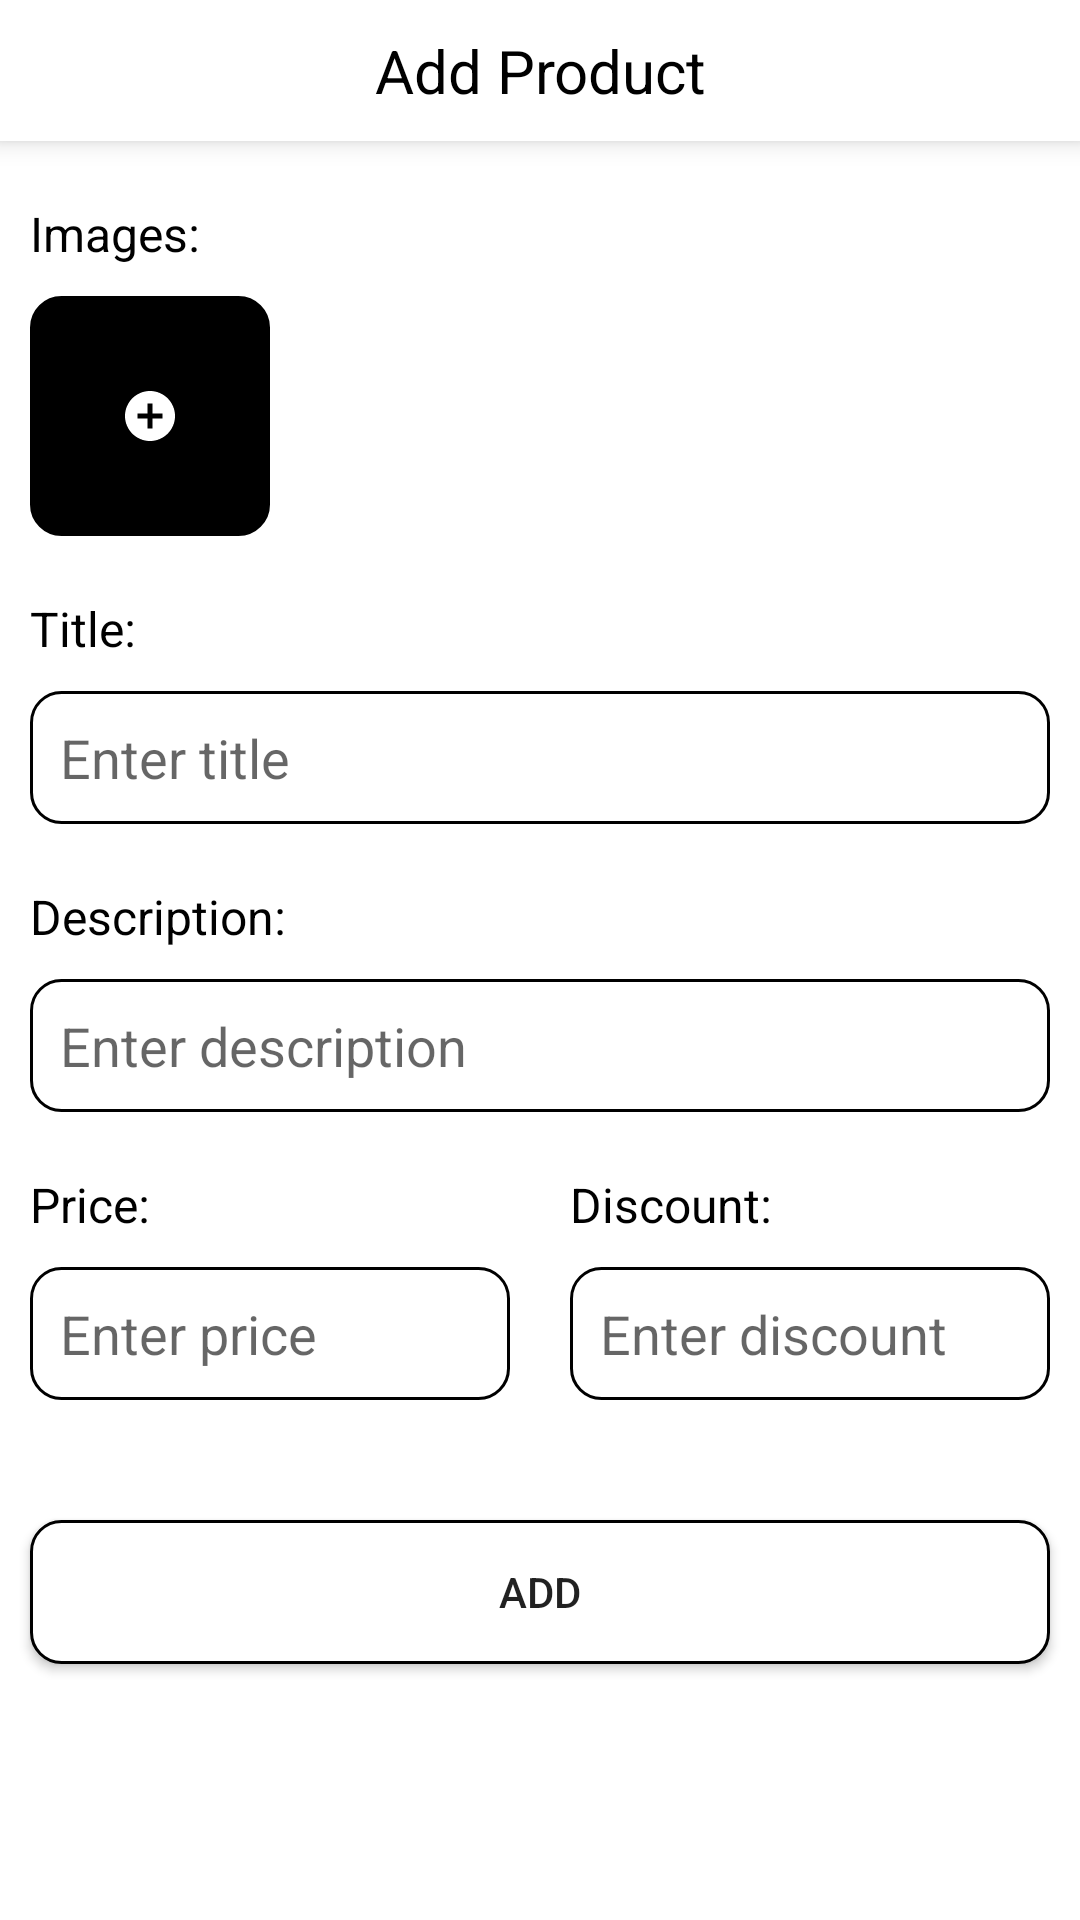

Layout XML and referenced resources for this Android screen:
<!-- AndroidManifest.xml: application theme Theme.FreeCart -->
<!-- res/layout/activity_main.xml -->
<?xml version="1.0" encoding="utf-8"?>
<layout xmlns:android="http://schemas.android.com/apk/res/android"
    xmlns:app="http://schemas.android.com/apk/res-auto"
    xmlns:tools="http://schemas.android.com/tools">

    <data>
        <variable
            name="handler"
            type="com.example.freecart.MainActivity.Handler" />

    </data>
<androidx.constraintlayout.widget.ConstraintLayout
    android:layout_width="match_parent"
    android:layout_height="match_parent"
    android:background="@color/white"
    tools:context=".MainActivity">

    <LinearLayout
        android:id="@+id/linTop"
        android:layout_width="match_parent"
        android:layout_height="wrap_content"
        android:orientation="horizontal"
        android:padding="10dp"
        android:elevation="5dp"
        android:background="@color/white"
        android:gravity="center_vertical"
        app:layout_constraintTop_toTopOf="parent">
        <ImageView
            android:layout_width="wrap_content"
            android:layout_height="wrap_content"
            android:src="@drawable/ic_baseline_arrow_back_ios_24"/>
        <TextView
            android:layout_width="match_parent"
            android:layout_height="wrap_content"
            android:text="Add Product"
            android:textColor="@color/black"
            android:textSize="20dp"
            android:gravity="center_horizontal"/>
    </LinearLayout>

    <TextView
        android:id="@+id/imgTag"
        android:layout_width="match_parent"
        android:layout_height="wrap_content"
        android:text="Images:"
        android:textColor="@color/black"
        android:textSize="16dp"
        android:layout_marginTop="20dp"
        android:layout_marginHorizontal="10dp"
        app:layout_constraintTop_toBottomOf="@+id/linTop"/>
    <ImageView
        android:id="@+id/imgPlus"
        android:layout_width="80dp"
        android:layout_height="80dp"
        android:background="@drawable/bg_border_black_round_drawable"
        android:src="@drawable/ic_baseline_add_circle_24"
        android:padding="30dp"
        android:onClick="@{() -> handler.showPickerDialog()}"

        android:backgroundTint="@color/black"
        android:layout_marginStart="5dp"
        app:layout_constraintStart_toStartOf="parent"

        app:layout_constraintTop_toBottomOf="@+id/imgTag"

        android:layout_margin="10dp"/>
    <androidx.recyclerview.widget.RecyclerView
        android:id="@+id/recyclerImg"
        android:layout_width="0dp"
        android:layout_height="wrap_content"
        tools:listitem="@layout/img_view_item"
        tools:itemCount="1"
        app:layout_constraintEnd_toEndOf="parent"
        app:layout_constraintStart_toEndOf="@+id/imgPlus"
        app:layout_constraintTop_toBottomOf="@+id/imgTag"
        />

    <TextView
        android:id="@+id/titleTag"
        android:layout_width="match_parent"
        android:layout_height="wrap_content"
        android:text="Title:"
        android:textColor="@color/black"
        android:textSize="16dp"
        android:layout_marginTop="20dp"
        android:layout_marginHorizontal="10dp"
        app:layout_constraintTop_toBottomOf="@+id/imgPlus"/>
    <EditText
        android:id="@+id/editTitle"
        android:layout_width="match_parent"
        android:layout_height="wrap_content"
        android:background="@drawable/bg_border_black_round_drawable"
        android:padding="10dp"
        android:hint="Enter title"
        android:layout_marginTop="10dp"
        android:layout_marginHorizontal="10dp"
        android:inputType="textPersonName"
        android:imeOptions="actionNext"
        app:layout_constraintTop_toBottomOf="@+id/titleTag"/>
    <TextView
        android:id="@+id/descTag"
        android:layout_width="match_parent"
        android:layout_height="wrap_content"
        android:text="Description:"
        android:textColor="@color/black"
        android:textSize="16dp"
        android:layout_marginTop="20dp"
        android:layout_marginHorizontal="10dp"
        app:layout_constraintTop_toBottomOf="@+id/editTitle"/>
    <EditText
        android:id="@+id/editDesc"
        android:layout_width="match_parent"
        android:layout_height="wrap_content"
        android:background="@drawable/bg_border_black_round_drawable"
        android:padding="10dp"
        android:hint="Enter description"
        android:layout_marginTop="10dp"
        android:layout_marginHorizontal="10dp"
        android:inputType="textPersonName"
        android:imeOptions="actionNext"
        app:layout_constraintTop_toBottomOf="@+id/descTag"/>
    <TextView
        android:id="@+id/priceTag"
        android:layout_width="0dp"
        android:layout_height="wrap_content"
        android:text="Price:"
        android:textColor="@color/black"
        android:textSize="16dp"
        android:layout_marginTop="20dp"
        android:layout_marginHorizontal="10dp"
        app:layout_constraintStart_toStartOf="parent"
        app:layout_constraintEnd_toStartOf="@+id/discTag"
        app:layout_constraintTop_toBottomOf="@+id/editDesc"/>
    <EditText
        android:id="@+id/editPrice"
        android:layout_width="0dp"
        android:layout_height="wrap_content"
        android:background="@drawable/bg_border_black_round_drawable"
        android:padding="10dp"
        android:hint="Enter price"
        android:layout_marginTop="10dp"
        android:layout_marginHorizontal="10dp"
        android:inputType="text"
        android:imeOptions="actionNext"
        app:layout_constraintStart_toStartOf="parent"
        app:layout_constraintEnd_toStartOf="@+id/editDisc"
        app:layout_constraintTop_toBottomOf="@+id/priceTag"/>
    <TextView
        android:id="@+id/discTag"
        android:layout_width="0dp"
        android:layout_height="wrap_content"
        android:text="Discount:"
        android:textColor="@color/black"
        android:textSize="16dp"
        android:layout_marginTop="20dp"
        android:layout_marginHorizontal="10dp"
        app:layout_constraintEnd_toEndOf="parent"
        app:layout_constraintStart_toEndOf="@+id/priceTag"
        app:layout_constraintTop_toBottomOf="@+id/editDesc"/>
    <EditText
        android:id="@+id/editDisc"
        android:layout_width="0dp"
        android:layout_height="wrap_content"
        android:background="@drawable/bg_border_black_round_drawable"
        android:padding="10dp"
        android:hint="Enter discount"
        android:layout_marginTop="10dp"
        android:layout_marginHorizontal="10dp"
        android:inputType="text"
        android:imeOptions="actionDone"
        app:layout_constraintEnd_toEndOf="parent"
        app:layout_constraintStart_toEndOf="@+id/editPrice"
        app:layout_constraintTop_toBottomOf="@+id/discTag"/>

    <Button
        android:layout_width="match_parent"
        android:layout_height="wrap_content"
        android:background="@drawable/bg_border_black_round_drawable"
        app:layout_constraintTop_toBottomOf="@+id/editPrice"
        android:text="Add"
        android:padding="10dp"
        android:layout_marginHorizontal="10dp"
        android:layout_marginTop="40dp"/>
</androidx.constraintlayout.widget.ConstraintLayout>
</layout>
<!-- res/layout/img_view_item.xml (included above) -->
<?xml version="1.0" encoding="utf-8"?>
<layout xmlns:android="http://schemas.android.com/apk/res/android">
    <data>

    </data>

<LinearLayout
    android:layout_width="wrap_content"
    android:layout_height="wrap_content">

    <ImageView
        android:id="@+id/proImg"
        android:layout_width="80dp"
        android:layout_height="80dp"
        android:scaleType="centerCrop"
        android:background="@drawable/bg_border_black_round_drawable"
        android:src="@drawable/ic_baseline_arrow_back_ios_24"
        android:layout_margin="10dp"/>
</LinearLayout>
</layout>
<!-- resources referenced by this layout -->
<resources>
  <!-- drawable bg_border_black_round_drawable (drawable) -->
  <?xml version="1.0" encoding="utf-8"?>
  <shape xmlns:android="http://schemas.android.com/apk/res/android"
      android:shape="rectangle">
  
      <corners android:radius="10dp"/>
      <stroke android:color="@color/black"
          android:width="1dp"/>
      <solid android:color="@color/white"/>
  </shape>
  <!-- drawable ic_baseline_add_circle_24 (drawable) -->
  <vector android:height="24dp" android:tint="#FFFFFF"
      android:viewportHeight="24" android:viewportWidth="24"
      android:width="24dp" xmlns:android="http://schemas.android.com/apk/res/android">
      <path android:fillColor="@android:color/white"
          android:pathData="M12,2C6.48,2 2,6.48 2,12s4.48,10 10,10 10,-4.48 10,-10S17.52,2 12,2zM17,13h-4v4h-2v-4L7,13v-2h4L11,7h2v4h4v2z"/>
  </vector>
  <style name="Theme.FreeCart" parent="Theme.MaterialComponents.Light.NoActionBar">
          
          <item name="colorPrimary">@color/purple_500</item>
          <item name="colorPrimaryVariant">@color/purple_700</item>
          <item name="colorOnPrimary">@color/white</item>
          
          <item name="colorSecondary">@color/teal_200</item>
          <item name="colorSecondaryVariant">@color/teal_700</item>
          <item name="colorOnSecondary">@color/black</item>
          
          <item name="android:statusBarColor" tools:targetApi="l">?attr/colorPrimaryVariant</item>
          
      </style>
  <!-- not gathered from this repository: default colours our renderer supplied (Android Studio template values) -->
  <color name="purple_500">#FF6200EE</color>
  <color name="purple_700">#FF3700B3</color>
  <color name="teal_200">#FF03DAC5</color>
  <color name="teal_700">#FF018786</color>
  <color name="black">#FF000000</color>
  <color name="white">#FFFFFFFF</color>
</resources>
